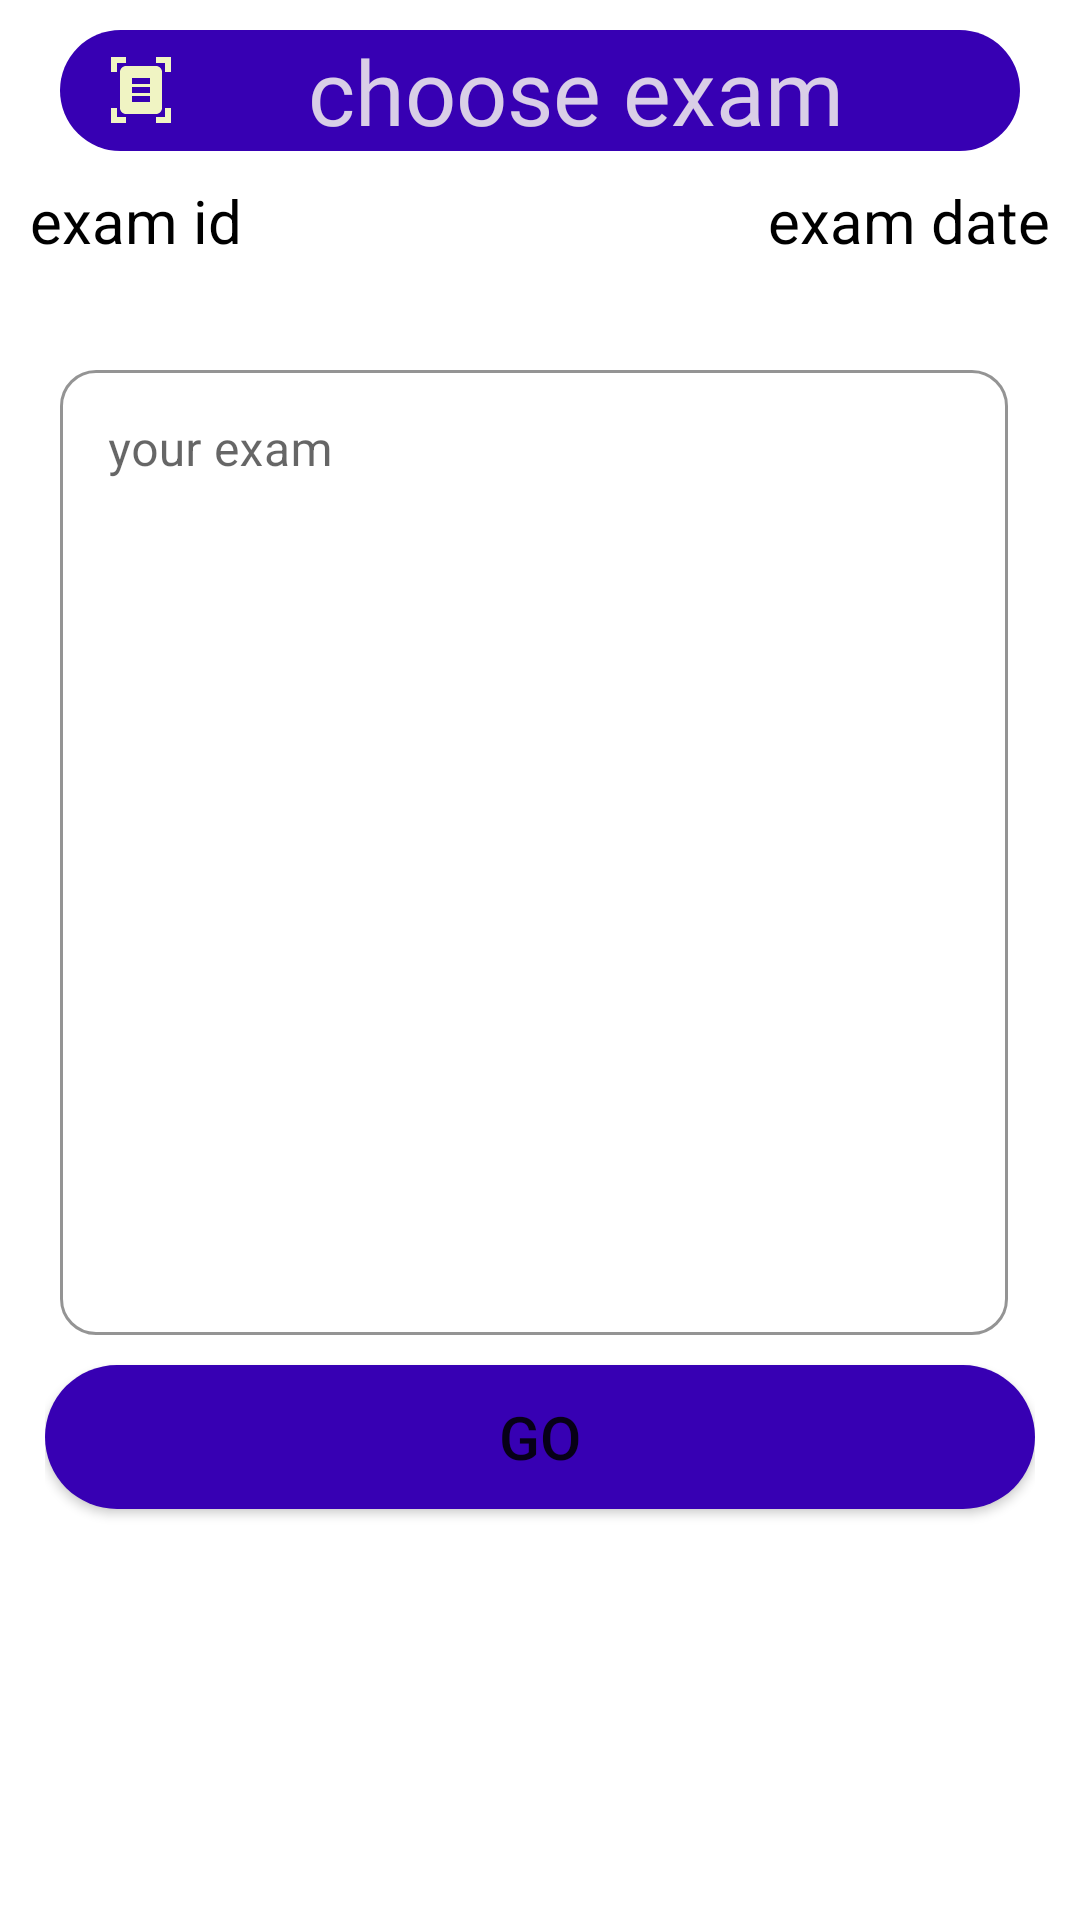

This screen was rendered from an Android layout file. Write that file and the resources it references.
<!-- AndroidManifest.xml: application theme Theme.BSCars -->
<!-- res/layout/fragment_blank4.xml -->
<?xml version="1.0" encoding="utf-8"?>
<FrameLayout xmlns:android="http://schemas.android.com/apk/res/android"
    xmlns:app="http://schemas.android.com/apk/res-auto"
    xmlns:tools="http://schemas.android.com/tools"
    android:layout_width="match_parent"
    android:layout_height="match_parent"
    android:background="@color/white"
    tools:context=".BlankFragment4">
    <TextView
        android:id="@+id/takeexamimgbtn"
        android:layout_width="match_parent"
        android:layout_height="wrap_content"
        android:background="@drawable/botom_navigationde"
        android:textSize="30sp"
        android:text="choose exam"
        android:textColor="@color/scolor"
        android:gravity="center"
        android:layout_marginTop="10dp"
        android:fontFamily="@font/archivo_black"
        android:paddingHorizontal="15dp"
        android:layout_marginHorizontal="20dp"
        app:drawableStartCompat="@drawable/ic_baseline_document_scanner_24" />

    <androidx.constraintlayout.widget.ConstraintLayout
        android:layout_width="match_parent"
        android:layout_height="wrap_content"
        android:layout_marginTop="60dp"
        android:layout_marginStart="10dp"
        android:layout_marginEnd="10dp">
        <TextView
            android:layout_width="wrap_content"
            android:layout_height="wrap_content"
            android:hint="exam id"
            android:textSize="20sp"
            android:textColorHint="@color/black"
            android:textColor="@color/black"
            app:layout_constraintStart_toStartOf="parent"
            app:layout_constraintBottom_toBottomOf="parent"
            />
        <TextView
            android:layout_width="wrap_content"
            android:layout_height="wrap_content"
            android:hint="exam date"
            android:textSize="20sp"
            android:textColorHint="@color/black"
            android:textColor="@color/black"
            app:layout_constraintEnd_toEndOf="parent"
            app:layout_constraintBottom_toBottomOf="parent"
            />

    </androidx.constraintlayout.widget.ConstraintLayout>








    <ScrollView
        android:layout_width="match_parent"
        android:layout_height="match_parent"
        android:layout_marginTop="110dp">
        <LinearLayout
            android:layout_width="match_parent"
            android:layout_height="wrap_content"
            android:layout_marginBottom="10dp"
            android:layout_marginHorizontal="15dp"
            android:orientation="vertical">
            <ScrollView
                android:layout_width="match_parent"
                android:layout_height="wrap_content"
                android:scrollbarStyle="insideInset"
                android:scrollbars="vertical"

                android:overScrollMode="always">
                <com.google.android.material.textfield.TextInputLayout
                    android:layout_width="match_parent"
                    android:layout_height="wrap_content"
                    app:boxCornerRadiusBottomEnd="12dp"
                    app:boxCornerRadiusBottomStart="12dp"
                    app:boxCornerRadiusTopStart="12dp"
                    app:boxCornerRadiusTopEnd="12dp"
                    app:boxStrokeColor="@color/purple_700"
                    app:hintTextColor="@color/purple_700"
                    app:startIconTint="@color/purple_700"
                    android:paddingHorizontal="5dp"
                    android:hint="your exam"
                    android:layout_marginTop="8dp"
                    android:textColor="@color/black"
                    style="@style/Widget.MaterialComponents.TextInputLayout.OutlinedBox">
                    <com.google.android.material.textfield.TextInputEditText
                        android:layout_width="match_parent"
                        android:layout_height="wrap_content"
                        android:inputType="textMultiLine"
                        android:lines="15"
                        android:gravity="top"
                        android:scrollbars="vertical"
                        android:overScrollMode="always"
                        android:scrollbarStyle="insideInset"
                        android:scrollHorizontally="false"
                        android:id="@+id/showtxt"/>
                </com.google.android.material.textfield.TextInputLayout>

            </ScrollView>

            <Button
                android:id="@+id/gofragment5"
                android:layout_width="match_parent"
                android:layout_height="wrap_content"
                android:layout_marginBottom="60dp"
                android:layout_gravity="bottom"
                android:text="go"
                android:textSize="20sp"
                android:layout_marginTop="10dp"
                android:background="@drawable/botom_navigationde"
                app:backgroundTint="@color/purple_700"
                />

        </LinearLayout>

    </ScrollView>













</FrameLayout>
<!-- resources referenced by this layout -->
<resources>
  <color name="black">#FF000000</color>
  <color name="purple_700">#FF3700B3</color>
  <color name="scolor">#DCF3EFEF</color>
  <color name="white">#FFFFFFFF</color>
  <!-- drawable botom_navigationde (drawable) -->
  <?xml version="1.0" encoding="utf-8"?>
  <shape xmlns:android="http://schemas.android.com/apk/res/android" android:shape="rectangle">
      <solid android:color="@color/purple_700"/>
      <corners android:radius="24dp"/>
  
  </shape>
  <!-- drawable ic_baseline_document_scanner_24 (drawable) -->
  <vector android:height="24dp" android:tint="#F0F4C3"
      android:viewportHeight="24" android:viewportWidth="24"
      android:width="24dp" xmlns:android="http://schemas.android.com/apk/res/android">
      <path android:fillColor="@android:color/white" android:pathData="M7,3H4v3H2V1h5V3zM22,6V1h-5v2h3v3H22zM7,21H4v-3H2v5h5V21zM20,18v3h-3v2h5v-5H20zM19,18c0,1.1 -0.9,2 -2,2H7c-1.1,0 -2,-0.9 -2,-2V6c0,-1.1 0.9,-2 2,-2h10c1.1,0 2,0.9 2,2V18zM15,8H9v2h6V8zM15,11H9v2h6V11zM15,14H9v2h6V14z"/>
  </vector>
  <style name="Theme.BSCars" parent="Theme.MaterialComponents.DayNight.DarkActionBar">
          
          <item name="colorPrimary">@color/purple_500</item>
          <item name="colorPrimaryVariant">@color/purple_700</item>
          <item name="colorOnPrimary">@color/white</item>
          
          <item name="colorSecondary">@color/teal_200</item>
          <item name="colorSecondaryVariant">@color/teal_700</item>
          <item name="colorOnSecondary">@color/black</item>
          
          <item name="android:statusBarColor" tools:targetApi="l">?attr/colorPrimaryVariant</item>
          
      </style>
  <color name="purple_500">#FF6200EE</color>
  <color name="teal_200">#FF03DAC5</color>
  <color name="teal_700">#FF018786</color>
</resources>
